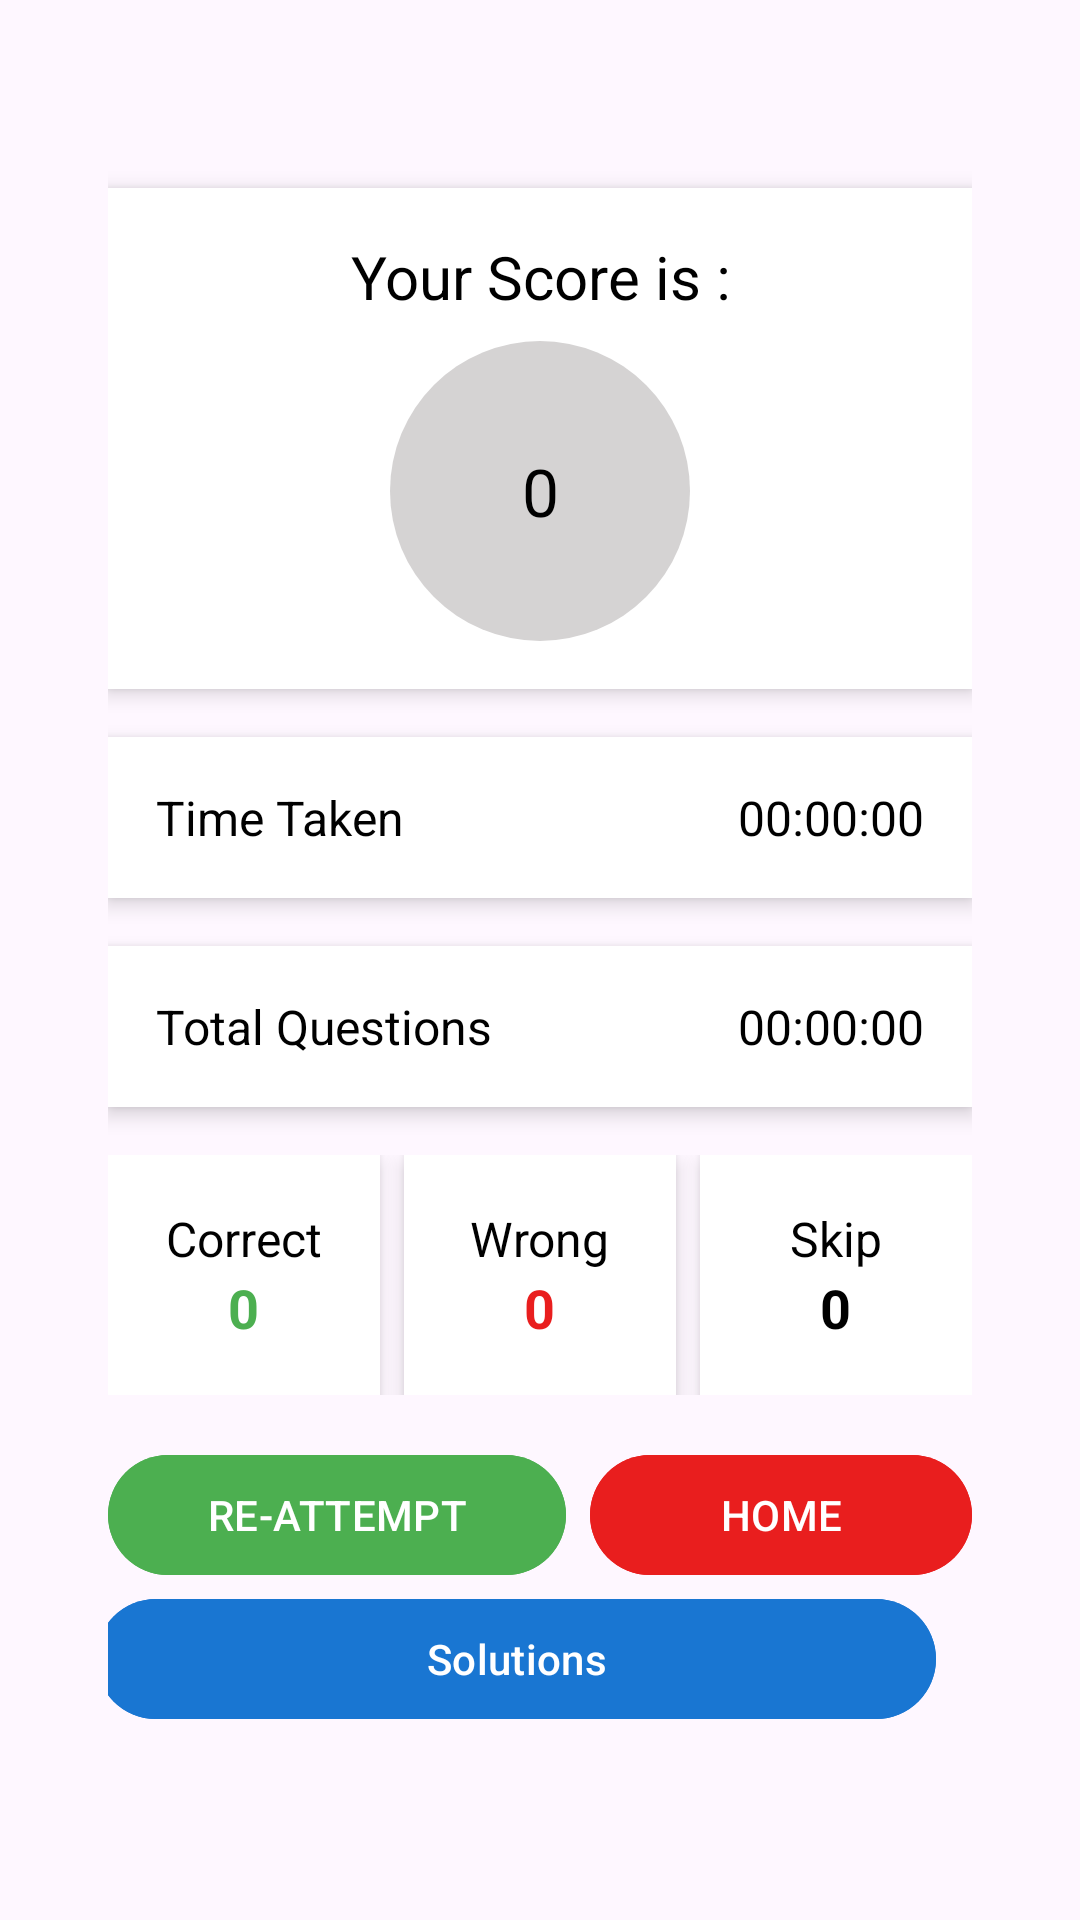

Produce the Android XML layout that renders to this screen, including the resource entries it uses.
<!-- AndroidManifest.xml: application theme Theme.QuizApp -->
<!-- res/layout/activity_result_view.xml -->
<?xml version="1.0" encoding="utf-8"?>
<LinearLayout xmlns:android="http://schemas.android.com/apk/res/android"
    android:layout_width="match_parent"
    android:layout_height="match_parent"
    android:gravity="center"
    android:orientation="vertical"

    android:padding="36dp">

    
    <LinearLayout
        android:layout_width="match_parent"
        android:layout_height="wrap_content"
        android:layout_marginBottom="16dp"
        android:background="@color/white"
        android:elevation="4dp"
        android:gravity="center"
        android:orientation="vertical"
        android:padding="16dp">

        <TextView
            android:layout_width="wrap_content"
            android:layout_height="wrap_content"
            android:layout_gravity="center"
            android:gravity="center"
            android:text="Your Score is :"
            android:textColor="@color/black"
            android:textSize="20sp" />

        <TextView
            android:id="@+id/tv_score"
            android:layout_width="100dp"
            android:layout_height="100dp"
            android:layout_gravity="center"
            android:layout_marginTop="8dp"
            android:background="@drawable/score_circle"
            android:gravity="center"
            android:text="0"
            android:textColor="@color/black"
            android:textSize="22sp" />
    </LinearLayout>

    
    <LinearLayout
        android:layout_width="match_parent"
        android:layout_height="wrap_content"
        android:layout_marginBottom="16dp"
        android:background="@color/white"
        android:elevation="4dp"
        android:orientation="horizontal"
        android:padding="16dp">

        <TextView
            android:layout_width="0dp"
            android:layout_height="wrap_content"
            android:layout_weight="1"
            android:text="Time Taken"
            android:textColor="@color/black"
            android:textSize="16sp" />

        <TextView
            android:id="@+id/timeTaken"
            android:layout_width="0dp"
            android:layout_height="wrap_content"
            android:layout_weight="1"
            android:gravity="end"
            android:text="00:00:00"
            android:textColor="@color/black"
            android:textSize="16sp" />
    </LinearLayout>

    <LinearLayout
        android:layout_width="match_parent"
        android:layout_height="wrap_content"
        android:layout_marginBottom="16dp"
        android:background="@color/white"
        android:elevation="4dp"
        android:orientation="horizontal"
        android:padding="16dp">

        <TextView
            android:layout_width="0dp"
            android:layout_height="wrap_content"
            android:layout_weight="1"
            android:text="Total Questions"
            android:textColor="@color/black"
            android:textSize="16sp" />

        <TextView
            android:id="@+id/totalQuestions"
            android:layout_width="0dp"
            android:layout_height="wrap_content"
            android:layout_weight="1"
            android:gravity="end"
            android:text="00:00:00"
            android:textColor="@color/black"
            android:textSize="16sp" />
    </LinearLayout>

    
    <LinearLayout
        android:layout_width="match_parent"
        android:layout_height="wrap_content"
        android:layout_marginBottom="16dp"
        android:gravity="center"
        android:orientation="horizontal">

        <LinearLayout
            android:layout_width="0dp"
            android:layout_height="80dp"
            android:layout_marginEnd="8dp"
            android:layout_weight="1"
            android:background="@color/white"
            android:elevation="4dp"
            android:gravity="center"
            android:orientation="vertical"
            android:padding="8dp">

            <TextView
                android:layout_width="wrap_content"
                android:layout_height="wrap_content"
                android:text="Correct"
                android:textColor="@color/black"
                android:textSize="16sp" />

            <TextView
                android:id="@+id/correctAnsCount"
                android:layout_width="wrap_content"
                android:layout_height="wrap_content"
                android:text="0"
                android:textColor="@color/green"
                android:textSize="18sp"
                android:textStyle="bold" />
        </LinearLayout>

        <LinearLayout
            android:layout_width="0dp"
            android:layout_height="80dp"
            android:layout_marginEnd="8dp"
            android:layout_weight="1"
            android:background="@color/white"
            android:elevation="4dp"
            android:gravity="center"
            android:orientation="vertical"
            android:padding="8dp">

            <TextView
                android:layout_width="wrap_content"
                android:layout_height="wrap_content"
                android:text="Wrong"
                android:textColor="@color/black"
                android:textSize="16sp" />

            <TextView
                android:id="@+id/wrongAnsCount"
                android:layout_width="wrap_content"
                android:layout_height="wrap_content"
                android:text="0"
                android:textColor="@color/red"
                android:textSize="18sp"
                android:textStyle="bold" />
        </LinearLayout>

        <LinearLayout
            android:layout_width="0dp"
            android:layout_height="80dp"
            android:layout_weight="1"
            android:background="@color/white"
            android:elevation="4dp"
            android:gravity="center"
            android:orientation="vertical"
            android:padding="8dp">

            <TextView
                android:layout_width="wrap_content"
                android:layout_height="wrap_content"
                android:text="Skip"
                android:textColor="@color/black"
                android:textSize="16sp" />

            <TextView
                android:id="@+id/skipAnsCount"
                android:layout_width="wrap_content"
                android:layout_height="wrap_content"
                android:text="0"
                android:textColor="@color/black"
                android:textSize="18sp"
                android:textStyle="bold" />
        </LinearLayout>
    </LinearLayout>

    
    <LinearLayout
        android:layout_width="match_parent"
        android:layout_height="wrap_content"
        android:gravity="center"
        android:orientation="horizontal">

        <Button
            android:id="@+id/reAttempt"
            android:layout_width="0dp"
            android:layout_height="wrap_content"
            android:layout_marginEnd="8dp"
            android:layout_weight="1.2"
            android:backgroundTint="@color/green"
            android:text="RE-ATTEMPT"
            android:textColor="@color/white" />

        <Button
            android:id="@+id/home"
            android:layout_width="0dp"
            android:layout_height="wrap_content"
            android:layout_weight="1"
            android:backgroundTint="@color/red"
            android:text="HOME"
            android:textColor="@color/white" />
    </LinearLayout>
    <Button
        android:id="@+id/solution"
        android:layout_width="match_parent"
        android:layout_height="wrap_content"
        android:layout_marginEnd="8dp"
        android:backgroundTint="@color/blue"
        android:text="Solutions"
        android:textColor="@color/white" />

</LinearLayout>
<!-- resources referenced by this layout -->
<resources>
  <color name="black">#FF000000</color>
  <color name="blue">#1976D2</color>
  <color name="green">#4CAF50</color>
  <color name="red">#E91E1E</color>
  <color name="white">#FFFFFFFF</color>
  <!-- drawable score_circle (drawable) -->
  <?xml version="1.0" encoding="utf-8"?>
  <shape xmlns:android="http://schemas.android.com/apk/res/android"
      android:shape="oval">
      <solid android:color="#D5D3D3"/>
      <size android:width="60dp" android:height="60dp"/>
  </shape>
  <style name="Theme.QuizApp" parent="Base.Theme.QuizApp" />
  <style name="Base.Theme.QuizApp" parent="Theme.Material3.DayNight.NoActionBar">
          <item name="colorPrimary">@color/purple</item>
          <item name="colorPrimaryVariant">@color/purple</item>
          
          
      </style>
  <color name="purple">#8692f7</color>
</resources>
